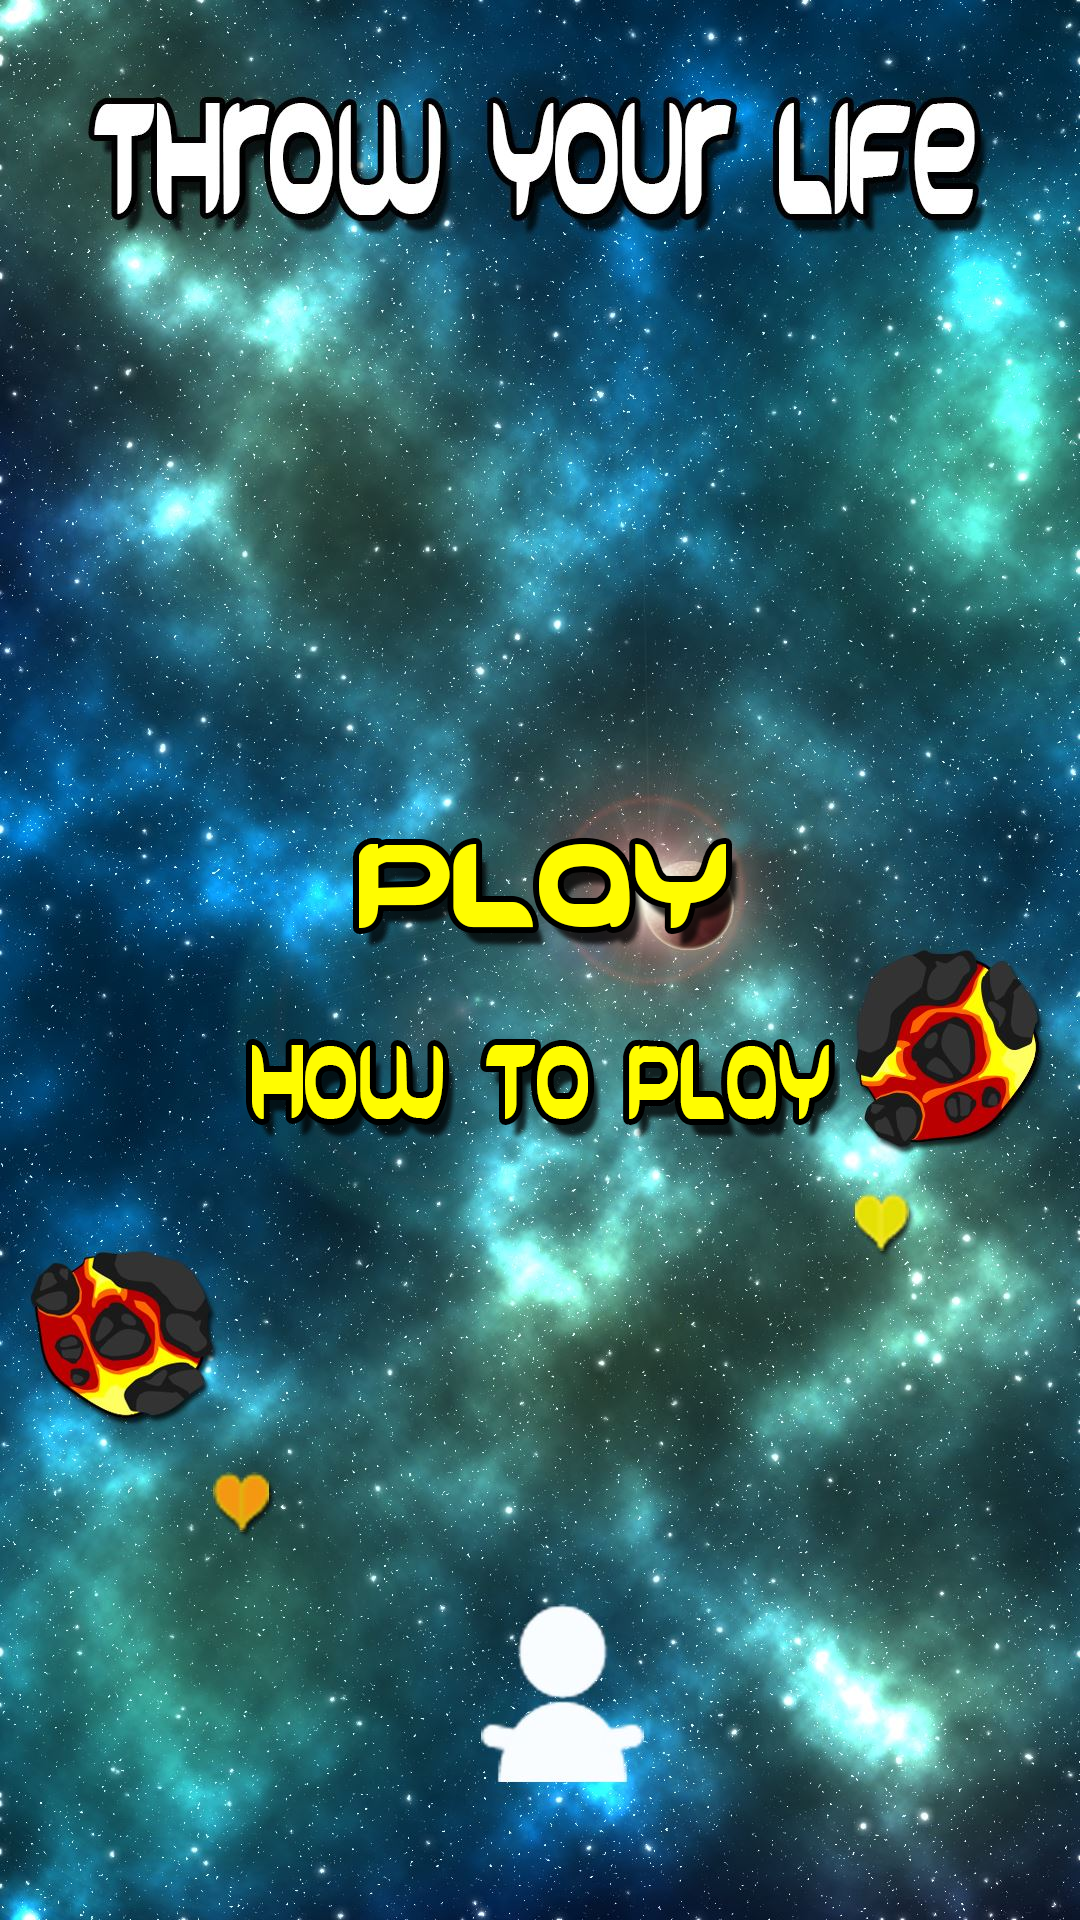

Produce the Android XML layout that renders to this screen, including the resource entries it uses.
<!-- AndroidManifest.xml: application theme AppTheme -->
<!-- res/layout/mainmenu.xml -->
<?xml version="1.0" encoding="utf-8"?>

<LinearLayout xmlns:android="http://schemas.android.com/apk/res/android"
    android:orientation="vertical" android:layout_width="match_parent"
    android:layout_height="match_parent"
    android:weightSum="1"
    android:background="@drawable/backmenu">

    <ImageView
        android:layout_width="1028dp"
        android:layout_height="257dp"
        android:id="@+id/imageView2"
        android:layout_gravity="center_horizontal" />

    <ImageButton
        android:layout_width="wrap_content"
        android:layout_height="wrap_content"
        android:id="@+id/imageButton"
        android:layout_gravity="center_horizontal"
        android:background="@drawable/botaoplay" />

    <ImageButton
        android:layout_width="wrap_content"
        android:layout_height="wrap_content"
        android:id="@+id/imageButton2"
        android:layout_gravity="center_horizontal"
        android:background="@drawable/botaohtp" />

    <ImageView
        android:layout_width="wrap_content"
        android:layout_height="wrap_content"
        android:id="@+id/imageView"
        android:layout_gravity="center_horizontal" />


</LinearLayout>
<!-- resources referenced by this layout -->
<resources>
  <!-- drawable backmenu: jpg bitmap (drawable-hdpi, 333119 bytes) -->
  <!-- drawable botaohtp: png bitmap (drawable-hdpi, 10574 bytes) -->
  <!-- drawable botaoplay: png bitmap (drawable-hdpi, 5547 bytes) -->
  <style name="AppTheme" parent="Theme.AppCompat.Light.DarkActionBar">
          
          <item name="colorPrimary">@color/colorPrimary</item>
          <item name="colorPrimaryDark">@color/colorPrimaryDark</item>
          <item name="colorAccent">@color/colorAccent</item>
      </style>
  <color name="colorPrimary">#3F51B5</color>
  <color name="colorPrimaryDark">#303F9F</color>
  <color name="colorAccent">#FF4081</color>
</resources>
